pico-8 play session: mixed d-pad (fixed 12-tick cycle), after a click and taps of 🅾, ❎, 🅾+❎, 🅾 in the second before t = 0

[t = 6 s] mixed d-pad (1.2s cycle ×~5): → ← ↑ ↓ + 🅾/❎ taps, ~6s
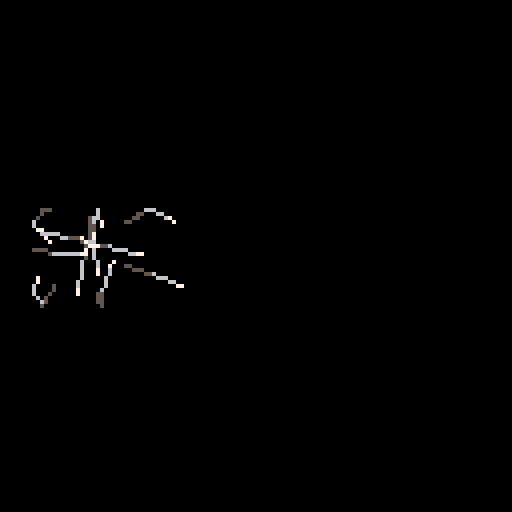
[t = 8 s] mixed d-pad (1.2s cycle ×~6): → ← ↑ ↓ + 🅾/❎ taps, ~8s
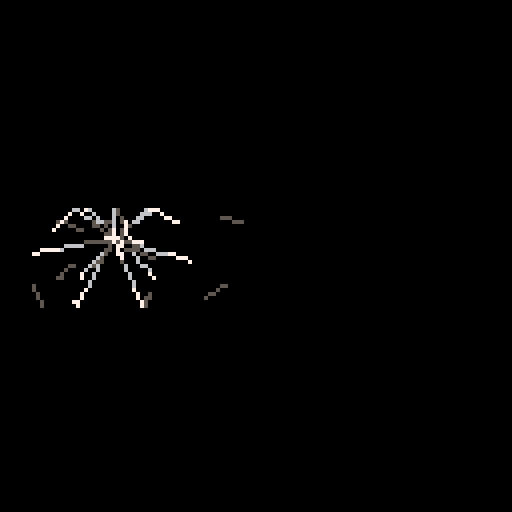

pico-8 cartridge
version 5
__lua__
-- dark echo
-- by rac7 games

-- tweaky things
line_fade_speed = 4
min_tap_waves = 4
max_tap_waves = 20
tap_lifetime = 3
move_spd = 0.4
sound_spd = 1.1
nme_spd = 0.375
footstep_interval = 13
nme_radius = 7

-- stupidity
sure=true
nope=false

-- initialization
time_til_fade=line_fade_speed
sounds = {}
enemies = {}
areas = {}
ticks = 0
tap_down_time = -1
footstep_counter = 0
time_til_footstep = footstep_interval
dude = {}
totally_dead = nope
won_teh_game = nope
is_sneaking = nope
should_fade = sure
nme_rad_sqr = nme_radius*nme_radius
level = nil
death_time = -1
game_state = 0
ticks_in_state = 0

-- tests
show_perf_hud = nope
skip_to_game = nope
level_index=1

-- constants
sfx_big_tap=02
sfx_med_tap=03
sfx_small_tap=04
sfx_death=10
sfx_win=06
sfx_left_step_jason=35
sfx_right_step_jason=36
sfx_left_step_jesse=00
sfx_right_step_jesse=01
music_ambient=00
music_nme=01
area_exit = 0
area_trap = 1
area_trigger = 2
area_water = 3
greyscale = {0,5,6,7}

function _init()
	cls()
	color(7)

	if(skip_to_game) then
		goto_state(1)
	else 
		goto_state(0)
	end
	music(music_ambient,2000,0xe)
end

function _update()
	update_scheduler()
	if update_func != nil then
		update_func()
	end
	ticks+=1
	ticks_in_state+=1
end

function _draw()
	if draw_func != nil then
		draw_func()
	end
end

function goto_state(state)
	cls()
	pal()
	game_state = state
	ticks_in_state = 0
	local do_fade=sure
	if state == 0 then
		update_func = update_title
		draw_func = draw_title
	elseif state == 1 then
		update_func = update_game
		draw_func = draw_game
		start_level(level_index)
		do_fade=sure
	elseif state == 2 then
		update_func = nil
		draw_func = draw_win
		do_fade=sure
	elseif state == 3 then
		update_func = nil
		draw_func = draw_text
	end
	
	if do_fade then
		set_screen_fade(3)
		fade_in(10)
	end
end 

-- title stuff

pressed_title=nope
function update_title()
	if pressed_title then
		
	else
		if(bor(btn()) > 0) then
			pressed_title = sure
			--next_level()
			schedule_evt(20,fade_out,10)
			schedule_evt(50,next_level)
			sfx(13)
		end
	end
end

function draw_title()
	cls()
	local s = 1
	local e = 10
	local t = ticks
	for x=1,16 do
		pal(x,fade_inout(s,e,t*0.3+x),0)
	end
	local sc=1
	local dw=81*sc
	local dh=16*sc*1.4
	local dx=(128-dw)*0.5
	local dy=50-dh*0.5
	sspr(0,8,81,16,dx,dy,dw,dh)
	for x=1,16 do
		pal(x,x,0)
	end
	local c = fade_inout(1,10,ticks_in_state*0.5)
	
	if pressed_title then
		if ticks%4<2 then 
			c=7 
		else 
			c=5
		end
	end
	print("press button",64-12*2,90,c)
	spr(15,24,121)
	print("1982 rac7 megacorp",34,122,7)

	grain_fx()
end

-- text stuff

function show_text(txt)
	text = txt
	goto_state(3)
	sfx(14)
	schedule_evt(90, function()
		sfx(15)
		fade_out(10)
	end)
	schedule_evt(100, function()
		goto_state(1)
	end)
end

function draw_text()
	local len = #text
	local x = 64-len*2
	local y = 60
	print(text, x, y, 7)
end

-- win stuff

function draw_win()
	rectfill(0,0,128,128,7)
	local dt = flr(ticks_in_state/5)
	local c = 7
	if dt==10 then
		c = 6
	elseif dt==11 then
		c = 5
	elseif dt>11 then
	 c = 0
	end
	print("you will never escape",24,60,c)
	
	if dt>30 and ticks%20<10 then
		print("thanks for playing!",64-18*2,72)
	end
end

-- game stuff

function update_game()
	if(totally_dead) then
			update_dead_dude() 
		elseif(won_teh_game) then
			update_win()
		else
			update_dude()
		end
		foreach(sounds, update_sound)
		foreach(enemies, update_nme)
end

function draw_game()
	if(should_fade) game_fade()
	draw_dude()
	foreach(sounds, draw_sound)
	foreach(enemies, draw_nme)
	if show_perf_hud then
		perf_hud()
	end
end

function next_level()
	show_text(level_names[level_index])
end

function start_level(lvl)
	level = levels[lvl]
	dude.x = level.start.x
	dude.y = level.start.y
	totally_dead = nope
	won_teh_game = nope
	should_fade = sure
	nmes_engaged = 0
	clear_level()
	
	-- compromise!
	if rnd(2) < 1 then
	sfx_left_step=sfx_left_step_jesse
	sfx_right_step=sfx_right_step_jesse
else
	sfx_left_step=sfx_left_step_jason
	sfx_right_step=sfx_right_step_jason
end
	
	for nme in all(level.nmes) do
		make_nme(nme.x, nme.y)
	end
	
	for a in all(level.areas) do
		make_area(a)
	end
	
	make_sound_burst(dude.x, dude.y,5,6,7)
end

function clear_level()
	sounds = {}
	enemies = {}
	areas = {}
	stuck_lines = {}
	tapping=nope
end

-- dude stuff

function update_dude()
	dude.last_x = dude.x
	dude.last_y = dude.y
	
	dude.is_moving = 
			band(btn(),0xf)>0
			
	if (btn(0,0)) dude.x-=move_spd
	if (btn(1,0)) dude.x+=move_spd
	if (btn(2,0)) dude.y-=move_spd
	if (btn(3,0)) dude.y+=move_spd
	
	if dude.is_moving then
		dude_collision()
	end
	
	-- tap
	if (btn(4,0)) then
		if not tapping then
			tap_down_time=ticks
			end
		tapping = sure
	elseif(tapping) then
		dude_tap(ticks - tap_down_time)
		tapping = nope
	end
	
	-- sneak
	is_sneaking = btn(5,0)
	if(is_sneaking) then
		footstep_counter=8
	end
	
	-- areas
	local area = get_area(dude.x,dude.y)
	if(area != nil) then
		if area.type == 0 then
			dude_reach_exit()
		elseif area.type == 1 then
			kill_dude()
		elseif area.type == 2 then
			-- trigger
		elseif area.type == 3 then
			-- water
		end
	end
end

function dude_collision()
	local did_recollide = nope
	::recollide::
	local hit = intersect_walls(
			dude.last_x, dude.last_y,
			dude.x, dude.y
	)
	if hit != nil then
		local vel = v2normalize(
				dude.x-dude.last_x,
				dude.y-dude.last_y
				)
		-- project it and recollide
		local p = v2project(dude.x,dude.y,
												hit.wall[1],
												hit.wall[2],
												hit.wall[3],
												hit.wall[4]
												)
		-- this works around a weird
		--  with v2project
		-- 2lazy2fix
		if v2len(dude.x-p.x,dude.y-p.y) < 2
				and not did_recollide then
			local f = v2normalize(
					dude.x-p.x,dude.y-p.y)
			dude.x = p.x - f.x
			dude.y = p.y - f.y
			did_recollide = sure
			goto recollide
		else
			dude.x = hit.x-vel.x*1
			dude.y = hit.y-vel.y*1
		end
	end
end

function dude_tap(str)
	str = min(max_tap_waves, str)
	str = max(min_tap_waves, str)
	local lifetime = str*tap_lifetime
	make_sound_burst(
			dude.x,dude.y,
			str,
			lifetime,
			7)
	local vol = str/max_tap_waves
	if vol < 0.33 then
		sfx(sfx_small_tap)
	elseif vol < 0.66 then
		sfx(sfx_med_tap)
	else
		sfx(sfx_big_tap)
	end
end

function draw_dude()
	--circ(dude.x,dude.y,1,7)
	if(dude.is_moving and 
			not is_sneaking) then
		time_til_footstep-=1
	end
	
	if(time_til_footstep<=0
			and not is_sneaking) then
		time_til_footstep+=footstep_interval
		make_sound_burst(
				dude.x,dude.y,7,35,7
		)
		if footstep_counter%2==0 then
			sfx(sfx_left_step,0)
		else
			sfx(sfx_right_step,0)
		end
		footstep_counter+=1
	end
end

function dude_reach_exit()
 won_teh_game = sure
 win_time = ticks
	should_fade = nope
	dude.is_moving = nope
	make_sound_burst(dude.x,dude.y,
			40,500,7)
			
	music(-1)
	sfx(sfx_win)
end

function update_win()
	local dt = ticks-win_time
	if(dt == 60) then
			clear_level()
			flash_screen(7)
	elseif(dt == 70) then
			if(level_index >= count(levels)) then
					goto_state(2)
					return
			else
					flash_screen(6)
			end
	elseif(dt == 75) then
			flash_screen(5)
	elseif(dt == 80) then
			flash_screen(0)
	elseif(dt == 100) then
		music(music_ambient,2000,0xe)
		level_index+=1
		next_level()
	end
end


function kill_dude()
	if totally_dead 
				or won_teh_game then 
		return 
	end
	
	totally_dead = sure
	should_fade = nope
	dude.is_moving = nope
	death_time = ticks
	make_sound_burst(dude.x,dude.y,
			40,500,8)
	music(-1)
	sfx(sfx_death,0)
	sfx(11,1)
	sfx(12,2)
end

function update_dead_dude()
	local dt = ticks-death_time
	if(dt == 20) then
	elseif(dt == 90) then
			clear_level()
	elseif(dt>90 and dt < 100)then
			
			flash_screen(8)
	elseif(dt == 100) then
		cls()
		music(music_ambient,2000,0xe)
		start_level(level_index)
	end
end

-- sound stuff

function make_sound_burst(
		x,y,num_waves,life,color
		)
	angle = rnd(1/num_waves)
	for i=1,num_waves do
		angle += 1/num_waves
		local vx = cos(angle)
		local vy = sin(angle)
		make_sound(
				x,y,vx,vy,life,color)
	end
end

function make_sound(
		x,y,vx,vy,life,color
		)
	local s = {}
	s.x = x
	s.y = y
	s.vx = vx*sound_spd
	s.vy = vy*sound_spd
	s.last_x = x
	s.last_y = y
	s.life = life
	s.maxlife = life
	s.color = color
	s.origin_x = x
	s.origin_y = y
	s.time = ticks
	add(sounds, s)
end

function update_sound(s)
	s.last_x = s.x
	s.last_y = s.y
	s.x+=s.vx
	s.y+=s.vy
	s.life-=1
	if(s.life<0) del(sounds,s)
	
	local hit = intersect_walls(
			s.last_x,s.last_y,s.x,s.y
	)
	if(hit != nil) then
		s.x = hit.x
		s.y = hit.y
		sound_bounce(s,hit.wall)
	end
end

function sound_bounce(s,l)
	local normal = v2normalize(
			-(l[4] - l[2]),
			l[3] - l[1]
	)
	local dot = v2dot(
			normal.x,normal.y,
			s.vx,s.vy
	)
	-- move line back a tiny bit
	-- so it wont get stuck
	s.x -= s.vx * 0.001
	s.y -= s.vy * 0.001
	s.vx += normal.x * dot * -2
	s.vy += normal.y * dot * -2
end

function draw_sound(s)
	local clr = s.color
	local area = get_area(s.x,s.y)
	
	if(area != nil) then
		clr = area.color
		if should_fade then
			add(stuck_lines,{
					x0=s.last_x,
					y0=s.last_y,
					x1=s.x,
					y2=s.y,
					color=clr,
					life=3,
					super_thick=clr==7
			})
		end
	end
	
	line(s.last_x, s.last_y,
		 s.x, s.y, clr)
end

-- for making lines in areas
-- stay around longer
stuck_lines = {}
function draw_stuck_lines()
	for s in all(stuck_lines) do
		line(s.x0,s.y0,
							s.x1,s.y2,
							s.color)
		if s.super_thick then
			line(s.x0-1,s.y0-1,
								s.x1+1,s.y2+1,
								s.color)
		end
		s.life-=1
		if s.life <= 0 then
			del(stuck_lines, s)
		end
	end
end

-- enemy junk

function make_nme(x,y)
	local nme = {x=x,y=y}
	nme.target=nil
	nme.targettime = 0
	add(enemies, nme)
end

function update_nme(nme)

	local dx,dy,d,n
	
	for s in all(sounds) do
		dx = s.x - nme.x
		dy = s.y - nme.y
		if s.color != 8 and 
					v2sqrlen(dx,dy) 
					< nme_rad_sqr then
			if s.time >= nme.targettime then
				if nme.target == nil then
					start_nme_music()
				end
				nme.target = {x=s.origin_x, y=s.origin_y}
				nme.targettime = s.time
			end
			del(sounds, s)
			break
		end
	end
	
	if nme.target != nil then
		dx=nme.target.x-nme.x
		dy=nme.target.y-nme.y
		d = v2len(dx,dy)
		if d < nme_spd then
			nme.x = nme.target.x
			nme.y = nme.target.y
			nme.target = nil
			stop_nme_music()
		else
			n = v2normalize(dx,dy)
			nme.x += n.x * nme_spd
			nme.y += n.y * nme_spd
		end
	end
	
	-- if touch dude, kill dude.
	dx=dude.x-nme.x
	dy=dude.y-nme.y
	if v2sqrlen(dx, dy)
				<= nme_rad_sqr then
		kill_dude()
	end
end

function draw_nme(nme)
	if(ticks%2==0 and 
				nme.target != nil) then
		make_sound_burst(
				nme.x,nme.y,5,7,8)
	end
end

nmes_engaged = 0
function start_nme_music()
	nmes_engaged+=1
	if nmes_engaged == 1 
				and not won_teh_game
				and not totally_dead then
		music(music_nme, 500,0xc)
	end
end

function stop_nme_music()
	nmes_engaged-=1
	if nmes_engaged <= 0 and
			not won_teh_game and
			not totally_dead then
		nmes_engaged = 0
		music(music_ambient, 2000, 0xe)
	end
end

-- areas

function make_area(a)
	local area = {
		type=a[1],
		sx=a[2],
		sy=a[3],
		ex=a[2]+a[4],
		ey=a[3]+a[5]
	}
	
	area.color = area_color(area.type)
	
	add(areas, area)
end

function get_area(x, y)
	for area in all(areas) do
		if(x >= area.sx and 
					y >= area.sy and
					x <= area.ex and
					y <= area.ey) then
			return area
		end
	end
	
	return nil
end

function area_color(type)
	if type == 1 then
		return 8
	end
	return 7
end

-- full screen fx

function game_fade()
	time_til_fade-=1
	if time_til_fade <= 0 then
		time_til_fade = line_fade_speed
		
		local x = 0
		local y = 0
		while y < 128 do
			x = 0
			while x < 128 do
				val =	pget(x,y)
				if(val == 0) then
					goto skip
				elseif(val == 8) then
					val = 0
				elseif(val > 5) then
					val-=1
				elseif(val == 5) then
					val = 0
				end
				pset(x,y,val)
				::skip::
				x+=1
			end
			y+=1
		end
		
		draw_stuck_lines()
	end
end

function flash_screen(colour)
	rectfill(0,0,128,128,colour)
end

function fade_inout(hold,time,p)
	local spd = 1/(1-hold/time)
	local val = (p%time)/time
	if val < 0.5 then
		val *= 2
	else
		val = 1 - (val - 0.5)*2
	end
	
	val *= spd
	
	return greyscale[1+min(3,flr(val*3))]
end

function set_screen_fade(val)
-- 0 = no fade. 3 = pure black.
	pal(7,greyscale[max(1,4-val)],1)
	pal(6,greyscale[max(1,3-val)],1)
	pal(5,greyscale[max(1,2-val)],1)
end

function fade_out(dur)
	schedule(dur, function(t) 
		set_screen_fade(flr(0+3*(t/dur)))
	end)
end

function fade_in(dur)
	schedule(dur, function(t)
		set_screen_fade(flr(4-4*(t/dur)))
	end)
end

function grain_fx()
	if(rnd(10)<1) then
		pset(rnd(128),rnd(128), 5+rnd(3))
	end
end

-- maaaaaath

function v2dot(x0,y0,x1,y1)
	return x0*x1+y0*y1
end

function v2normalize(x,y)
	local l = v2len(x, y)
	if(l == 0) return {x=0,y=0}
	return {x=x/l,y=y/l}
end

function v2len(x,y)
	local v = x*x+y*y
	return sqrt(v)
end

function v2sqrlen(x,y)
	return x*x+y*y
end

function v2project(x,y,x0,y0,x1,y1)
		local px,py
		
		-- i think this has severe
		-- precision issues, oh well
		
		local n = v2normalize(x1-x0,y1-y0)
		local dp = v2dot(x-x0,y-y0,n.x,n.y)
		px=x0+ dp* n.x
		py=y0+ dp * n.y
		
		return {
			x=px,
			y=py
		}
end

function intersect(
		x0,y0,x1,y1,x2,y2,x3,y3
		)
	local s1x,s1y,s2x,s2y,d,s,t
	
	s1x = x1-x0
	s1y = y1-y0
	s2x = x3-x2
	s2y = y3-y2
	
	d=(-s2x*s1y+s1x*s2y)
	if(d == 0) return nil
	
	s=(-s1y*(x0-x2)+s1x*(y0-y2))/d
	t=(s2x*(y0-y2)-s2y*(x0-x2))/d
	
	if(s>=0 and s<=1 and t>=0 and t<=1) then
		return {
				x=x0+t*s1x,
				y=y0+t*s1y
		}
	end
	
	return nil
end

function intersect_walls(
			x0, y0, x1, y1
			)
	-- todo: partition
	for l in all(level.walls) do
		local hit = intersect(
				x0,y0,x1,y1,
				l[1],l[2],l[3],l[4]
				)
		if hit != nil then
			hit.wall = l
			return hit
		end
	end
	
	return nil
end

-- scheduler !

scheduler = {}

function update_scheduler()
	for item in all(scheduler) do
		local is_evt = item.evt
		local time_up = item.ticks == ticks
		if not is_evt or
					time_up then
			if item.func != nil then
				if item.param != nil then
					item.func(item.param)
				else
					item.func(ticks-item.start)
				end
			end
		end
		if time_up then
			del(scheduler, item)
		end
	end
end

-- schedule a one-time event
function schedule_evt(wait,func,param)
	add(scheduler,{
			func=func,
			ticks=ticks+wait,
			start=ticks,
			evt=sure,
			param=param
	})
end

-- schedule something continuous
function schedule(wait,func)
	add(scheduler,{
			func=func,
			ticks=ticks+wait,
			start=ticks,
			evt=nope
	})
end

-- utilzzz

pd = {accum=0,avg=0}
pd_ticks=0
function perf_hud()
pd_ticks+=1
	local cpu = flr(stat(1)*100)
	if pd_ticks%30==0 then
		pd.min = 9999
		pd.max = 0
		pd.avg = flr(pd.accum / 30)
		pd.accum = 0
	end
	pd.accum += cpu
	pd.min = min(cpu,pd.min)
	pd.max = max(cpu,pd.max)
	rectfill(0,0,27,28,0)
	print("avg "..pd.avg,0,0,7)
	print("min "..pd.min,0,8,7)
	print("max "..pd.max,0,16,7)
	print("mem "..flr(stat(0)),0,24,7)
end

-- sqrt fix


sqrt0 = sqrt
function sqrt(n)
  if (n <= 0) return 0
  if (n >= 32761) return 181.0
  return sqrt0(n)
end

-- level data

level_one={
walls={
 {119.45,52.1,119.5,61.5},
 {119.5,61.5,119.55,76.15},
 {8.05,76.1,8.05,61.5},
 {8.05,61.5,8.05,52.05},
 {119.55,76.15,8.05,76.1},
 {8.05,52.05,119.45,52.1},
},
start={
 x=17.45,y=64.2
},
nmes={
},
areas={
 {0,101.85,52.05,17.700000000000003,24.10000000000001},
},
}

level_one_half={
walls={
 {120.75,26,100,26},
 {100,26,100,52.1},
 {36.25,52.1,8.05,52.05},
 {8.05,52.05,8.05,61.5},
 {8.05,61.5,8.05,76.1},
 {8.05,76.1,36.25,76.15},
 {57,52.1,57,26},
 {57,26,36.25,26},
 {36.25,26,36.25,52.1},
 {36.25,103,57,103},
 {100,103,120.75,103},
 {100,52.1,57,52.1},
 {36.25,76.15,36.25,103},
 {57,103,57,76.15},
 {57,76.15,100,76.15},
 {100,76.15,100,103},
 {120.75,103,120.75,26},
},
start={
 x=17.45,y=64.2
},
nmes={
},
areas={
 {0,98.1,16.55,23.950000000000003,24.099999999999998},
},
}

level_two={
walls={
 {116.3,83.55,123,5.85},
 {50.65,43.25,30.9,43.25},
 {30.9,43.25,46.2,77.5},
 {46.2,77.5,50.65,43.25},
 {72.35,43.25,78.8,77.5},
 {2.6,5.85,10.45,83.15},
 {69,124.3,79.3,101.2},
 {53.35,124.3,69,124.3},
 {41.7,101.55,53.35,124.3},
 {90.95,43.25,72.35,43.25},
 {78.8,77.5,90.95,43.25},
 {123,5.85,2.6,5.85},
 {10.45,83.15,41.7,101.55},
 {79.3,101.2,116.3,83.55},
},
start={
 x=61.05,y=115.1
},
nmes={
},
areas={
 {0,50.65,5.85,20.65,37.5},
 {1,46.2,43.35,32.599999999999994,34.15},
},
}

level_three={
walls={
 {108,32,108,48},
 {124,80,108,80},
 {124,64,124,12},
 {44,48,44,28},
 {64,12,64,32},
 {20,64,28,72},
 {20,28,20,64},
 {44,28,20,28},
 {64,104,56,108},
 {56,108,44,108},
 {12,108,12,124},
 {28,108,12,108},
 {96,108,88,104},
 {108,108,96,108},
 {88,104,64,104},
 {124,124,124,80},
 {108,80,108,108},
 {28,72,28,108},
 {44,64,124,64},
 {44,108,44,64},
 {108,48,44,48},
 {64,32,108,32},
 {12,124,124,124},
 {124,12,64,12},
},
start={
 x=73.95,y=22.5
},
nmes={
 {x=37.05,y=37.3},
 {x=17.3,y=115.1},
},
areas={
 {0,108,80,16,16},
},
}

level_four={
walls={
 {116.3,83.55,123,5.85},
 {2.6,5.85,10.45,83.15},
 {41.7,101.55,53.35,124.3},
 {53.35,124.3,69,124.3},
 {69,124.3,79.3,101.2},
 {123,5.85,2.6,5.85},
 {10.45,83.15,41.7,101.55},
 {79.3,101.2,116.3,83.55},
},
start={
 x=61.05,y=115.1
},
nmes={
 {x=34.7,y=59.2},
 {x=90.6,y=60.65},
 {x=60.8,y=49.6},
},
areas={
 {0,2,3,122.95,20.2},
 {1,-12.7,-1.8,32.599999999999994,96.64999999999999},
 {1,107.2,-1.8,32.60000000000001,96.64999999999999},
},
}

level_enemy={
walls={
 {103.7,29.35,103.7,8.3},
 {103.65,38.65,103.7,30.75},
 {103.7,30.75,103.7,29.35},
 {103.65,92.45,119.15,76.85},
 {119.15,76.85,119.15,54.15},
 {119.15,54.15,103.65,38.65},
 {79.65,30.75,79.6,38.95},
 {8.25,8.3,8.25,30.75},
 {64.35,54.15,64.35,76.85},
 {64.35,76.85,79.6,92.1},
 {8.25,30.75,79.65,30.75},
 {79.6,38.95,64.35,54.15},
 {103.7,8.3,8.25,8.3},
 {79.6,92.1,79.6,121.25},
 {79.6,121.25,103.65,121.25},
 {103.65,121.25,103.65,92.45},
},
start={
 x=19.45,y=18.95
},
nmes={
 {x=91.85,y=72.5},
},
areas={
 {0,79.85,104.9,23.950000000000003,24.099999999999994},
},
}

levels = {
level_one,
level_one_half,
level_two,
level_enemy,
level_three,
level_four
}

level_names = {
"you are alone",
"there is no escape",
"there is only death",
"the darkness hungers",
"you cannot stop it",
"one day you will understand",
}

-- hello!!
__gfx__
00000000000000000000000000000000000000000000000000000000000000000000000000000000000000000000000000000000000000000000000000777000
00000000000000000000000000000000000000000000000000000000000000000000000000000000000000000000000000000000000000000000000007000700
00000000000000000000000000000000000000000000000000000000000000000000000000000000000000000000000000000000000000000000000070077070
00000000000000000000000000000000000000000000000000000000000000000000000000000000000000000000000000000000000000000000000070700070
00000000000000000000000000000000000000000000000000000000000000000000000000000000000000000000000000000000000000000000000070077070
00000000000000000000000000000000000000000000000000000000000000000000000000000000000000000000000000000000000000000000000007000700
00000000000000000000000000000000000000000000000000000000000000000000000000000000000000000000000000000000000000000000000000777000
00000000000000000000000000000000000000000000000000000000000000000000000000000000000000000000000000000000000000000000000000000000
baaa99000000baaa90000baaa999000f100006800000baaa9990000988800007a0003f0000778880000000000000000000000000000000000000000000000000
b2211190000babbcc9000bddee45800f200068700000b6677880009ddee70007a0003f0007cddee9000000000000000000000000000000000000000000000000
b2000ff800b9a000dd900bc00045800f200597000000b500000009cc00ff700690003e006bc000bb900000000000000000000000000000000000000000000000
c30000f800c900000e800cc00006800e305980000000c50000000ab00000000690004e006b00000c900000000000000000000000000000000000000000000000
c30000e800c800000e800cb00006700e34a800000000c40000000ab00000000680004e006a00000ca00000000000000000000000000000000000000000000000
c40000e700c800000f800cb00077700e4a9000000000c40000000aa00000000580005d005a00000da00000000000000000000000000000000000000000000000
d40000d700d800000f700daa9988700da90000000000d33221100ba00000000577665d005900000da00000000000000000000000000000000000000000000000
d50000d700d2233444700d555666000daa0000000000ddeeeff00b900000000588999d005900000eb00000000000000000000000000000000000000000000000
d50000c600d6778899700d460000000d7b0000000000850000000b9000000004b000ec004800000eb00000000000000000000000000000000000000000000000
e60000c600e600000a600e946000000c37b000000000850000000c8000000004b000ec0048000001b00000000000000000000000000000000000000000000000
e60000b600e500000a600e984500000c437c00000000850000000c8000000004a000ec0047000001c00000000000000000000000000000000000000000000000
e70000b500e500000b600ea08350000c4026c0000000740000000c7000000003a000fb0037000002c00000000000000000000000000000000000000000000000
f7000aa500f400000b500fa00734000b50026d000000740000000d760043f0039000fb00f6600032c00000000000000000000000000000000000000000000000
f8899a5000f400000c500fb00072400b500015d000007332211000d6554f000290001a000f55443d000000000000000000000000000000000000000000000000
f223330000f400000c500fb00007200b50000150000066655440000deee0000290001a0000eeedd0000000000000000000000000000000000000000000000000
00000000000000000000000000000000000000000000000000000000000000000000000000000000000000000000000000000000000000000000000000000000
00000000000000000000000000000000000000000000000000000000000000000000000000000000000000000000000000000000000000000000000000000000
00000000000000000000000000000000000000000000000000000000000000000000000000000000000000000000000000000000000000000000000000000000
00000000000000000000000000000000000000000000000000000000000000000000000000000000000000000000000000000000000000000000000000000000
00000000000000000000000000000000000000000000000000000000000000000000000000000000000000000000000000000000000000000000000000000000
00000000000000000000000000000000000000000000000000000000000000000000000000000000000000000000000000000000000000000000000000000000
00000000000000000000000000000000000000000000000000000000000000000000000000000000000000000000000000000000000000000000000000000000
00000000000000000000000000000000000000000000000000000000000000000000000000000000000000000000000000000000000000000000000000000000
00000000000000000000000000000000000000000000000000000000000000000000000000000000000000000000000000000000000000000000000000000000
00000000000000000000000000000000000000000000000000000000000000000000000000000000000000000000000000000000000000000000000000000000
00000000000000000000000000000000000000000000000000000000000000000000000000000000000000000000000000000000000000000000000000000000
00000000000000000000000000000000000000000000000000000000000000000000000000000000000000000000000000000000000000000000000000000000
00000000000000000000000000000000000000000000000000000000000000000000000000000000000000000000000000000000000000000000000000000000
00000000000000000000000000000000000000000000000000000000000000000000000000000000000000000000000000000000000000000000000000000000
00000000000000000000000000000000000000000000000000000000000000000000000000000000000000000000000000000000000000000000000000000000
00000000000000000000000000000000000000000000000000000000000000000000000000000000000000000000000000000000000000000000000000000000
00000000000000000000000000000000000000000000000000000000000000000000000000000000000000000000000000000000000000000000000000000000
00000000000000000000000000000000000000000000000000000000000000000000000000000000000000000000000000000000000000000000000000000000
00000000000000000000000000000000000000000000000000000000000000000000000000000000000000000000000000000000000000000000000000000000
00000000000000000000000000000000000000000000000000000000000000000000000000000000000000000000000000000000000000000000000000000000
00000000000000000000000000000000000000000000000000000000000000000000000000000000000000000000000000000000000000000000000000000000
00000000000000000000000000000000000000000000000000000000000000000000000000000000000000000000000000000000000000000000000000000000
00000000000000000000000000000000000000000000000000000000000000000000000000000000000000000000000000000000000000000000000000000000
00000000000000000000000000000000000000000000000000000000000000000000000000000000000000000000000000000000000000000000000000000000
00000000000000000000000000000000000000000000000000000000000000000000000000000000000000000000000000000000000000000000000000000000
00000000000000000000000000000000000000000000000000000000000000000000000000000000000000000000000000000000000000000000000000000000
00000000000000000000000000000000000000000000000000000000000000000000000000000000000000000000000000000000000000000000000000000000
00000000000000000000000000000000000000000000000000000000000000000000000000000000000000000000000000000000000000000000000000000000
00000000000000000000000000000000000000000000000000000000000000000000000000000000000000000000000000000000000000000000000000000000
00000000000000000000000000000000000000000000000000000000000000000000000000000000000000000000000000000000000000000000000000000000
00000000000000000000000000000000000000000000000000000000000000000000000000000000000000000000000000000000000000000000000000000000
00000000000000000000000000000000000000000000000000000000000000000000000000000000000000000000000000000000000000000000000000000000
00000000000000000000000000000000000000000000000000000000000000000000000000000000000000000000000000000000000000000000000000000000
00000000000000000000000000000000000000000000000000000000000000000000000000000000000000000000000000000000000000000000000000000000
00000000000000000000000000000000000000000000000000000000000000000000000000000000000000000000000000000000000000000000000000000000
00000000000000000000000000000000000000000000000000000000000000000000000000000000000000000000000000000000000000000000000000000000
00000000000000000000000000000000000000000000000000000000000000000000000000000000000000000000000000000000000000000000000000000000
00000000000000000000000000000000000000000000000000000000000000000000000000000000000000000000000000000000000000000000000000000000
00000000000000000000000000000000000000000000000000000000000000000000000000000000000000000000000000000000000000000000000000000000
00000000000000000000000000000000000000000000000000000000000000000000000000000000000000000000000000000000000000000000000000000000
00000000000000000000000000000000000000000000000000000000000000000000000000000000000000000000000000000000000000000000000000000000
00000000000000000000000000000000000000000000000000000000000000000000000000000000000000000000000000000000000000000000000000000000
00000000000000000000000000000000000000000000000000000000000000000000000000000000000000000000000000000000000000000000000000000000
00000000000000000000000000000000000000000000000000000000000000000000000000000000000000000000000000000000000000000000000000000000
00000000000000000000000000000000000000000000000000000000000000000000000000000000000000000000000000000000000000000000000000000000
00000000000000000000000000000000000000000000000000000000000000000000000000000000000000000000000000000000000000000000000000000000
00000000000000000000000000000000000000000000000000000000000000000000000000000000000000000000000000000000000000000000000000000000
00000000000000000000000000000000000000000000000000000000000000000000000000000000000000000000000000000000000000000000000000000000
00000000000000000000000000000000000000000000000000000000000000000000000000000000000000000000000000000000000000000000000000000000
00000000000000000000000000000000000000000000000000000000000000000000000000000000000000000000000000000000000000000000000000000000
00000000000000000000000000000000000000000000000000000000000000000000000000000000000000000000000000000000000000000000000000000000
00000000000000000000000000000000000000000000000000000000000000000000000000000000000000000000000000000000000000000000000000000000
00000000000000000000000000000000000000000000000000000000000000000000000000000000000000000000000000000000000000000000000000000000
00000000000000000000000000000000000000000000000000000000000000000000000000000000000000000000000000000000000000000000000000000000
00000000000000000000000000000000000000000000000000000000000000000000000000000000000000000000000000000000000000000000000000000000
00000000000000000000000000000000000000000000000000000000000000000000000000000000000000000000000000000000000000000000000000000000
00000000000000000000000000000000000000000000000000000000000000000000000000000000000000000000000000000000000000000000000000000000
00000000000000000000000000000000000000000000000000000000000000000000000000000000000000000000000000000000000000000000000000000000
00000000000000000000000000000000000000000000000000000000000000000000000000000000000000000000000000000000000000000000000000000000
00000000000000000000000000000000000000000000000000000000000000000000000000000000000000000000000000000000000000000000000000000000
00000000000000000000000000000000000000000000000000000000000000000000000000000000000000000000000000000000000000000000000000000000
00000000000000000000000000000000000000000000000000000000000000000000000000000000000000000000000000000000000000000000000000000000
00000000000000000000000000000000000000000000000000000000000000000000000000000000000000000000000000000000000000000000000000000000
00000000000000000000000000000000000000000000000000000000000000000000000000000000000000000000000000000000000000000000000000000000
00000000000000000000000000000000000000000000000000000000000000000000000000000000000000000000000000000000000000000000000000000000
00000000000000000000000000000000000000000000000000000000000000000000000000000000000000000000000000000000000000000000000000000000
00000000000000000000000000000000000000000000000000000000000000000000000000000000000000000000000000000000000000000000000000000000
00000000000000000000000000000000000000000000000000000000000000000000000000000000000000000000000000000000000000000000000000000000
00000000000000000000000000000000000000000000000000000000000000000000000000000000000000000000000000000000000000000000000000000000
00000000000000000000000000000000000000000000000000000000000000000000000000000000000000000000000000000000000000000000000000000000
00000000000000000000000000000000000000000000000000000000000000000000000000000000000000000000000000000000000000000000000000000000
00000000000000000000000000000000000000000000000000000000000000000000000000000000000000000000000000000000000000000000000000000000
00000000000000000000000000000000000000000000000000000000000000000000000000000000000000000000000000000000000000000000000000000000
00000000000000000000000000000000000000000000000000000000000000000000000000000000000000000000000000000000000000000000000000000000
00000000000000000000000000000000000000000000000000000000000000000000000000000000000000000000000000000000000000000000000000000000
00000000000000000000000000000000000000000000000000000000000000000000000000000000000000000000000000000000000000000000000000000000
00000000000000000000000000000000000000000000000000000000000000000000000000000000000000000000000000000000000000000000000000000000
00000000000000000000000000000000000000000000000000000000000000000000000000000000000000000000000000000000000000000000000000000000
00000000000000000000000000000000000000000000000000000000000000000000000000000000000000000000000000000000000000000000000000000000
00000000000000000000000000000000000000000000000000000000000000000000000000000000000000000000000000000000000000000000000000000000
00000000000000000000000000000000000000000000000000000000000000000000000000000000000000000000000000000000000000000000000000000000
00000000000000000000000000000000000000000000000000000000000000000000000000000000000000000000000000000000000000000000000000000000
00000000000000000000000000000000000000000000000000000000000000000000000000000000000000000000000000000000000000000000000000000000
00000000000000000000000000000000000000000000000000000000000000000000000000000000000000000000000000000000000000000000000000000000
00000000000000000000000000000000000000000000000000000000000000000000000000000000000000000000000000000000000000000000000000000000
00000000000000000000000000000000000000000000000000000000000000000000000000000000000000000000000000000000000000000000000000000000
00000000000000000000000000000000000000000000000000000000000000000000000000000000000000000000000000000000000000000000000000000000
00000000000000000000000000000000000000000000000000000000000000000000000000000000000000000000000000000000000000000000000000000000
00000000000000000000000000000000000000000000000000000000000000000000000000000000000000000000000000000000000000000000000000000000
00000000000000000000000000000000000000000000000000000000000000000000000000000000000000000000000000000000000000000000000000000000
00000000000000000000000000000000000000000000000000000000000000000000000000000000000000000000000000000000000000000000000000000000
00000000000000000000000000000000000000000000000000000000000000000000000000000000000000000000000000000000000000000000000000000000
00000000000000000000000000000000000000000000000000000000000000000000000000000000000000000000000000000000000000000000000000000000
00000000000000000000000000000000000000000000000000000000000000000000000000000000000000000000000000000000000000000000000000000000
00000000000000000000000000000000000000000000000000000000000000000000000000000000000000000000000000000000000000000000000000000000
00000000000000000000000000000000000000000000000000000000000000000000000000000000000000000000000000000000000000000000000000000000
00000000000000000000000000000000000000000000000000000000000000000000000000000000000000000000000000000000000000000000000000000000
00000000000000000000000000000000000000000000000000000000000000000000000000000000000000000000000000000000000000000000000000000000
00000000000000000000000000000000000000000000000000000000000000000000000000000000000000000000000000000000000000000000000000000000
00000000000000000000000000000000000000000000000000000000000000000000000000000000000000000000000000000000000000000000000000000000
00000000000000000000000000000000000000000000000000000000000000000000000000000000000000000000000000000000000000000000000000000000
00000000000000000000000000000000000000000000000000000000000000000000000000000000000000000000000000000000000000000000000000000000
00000000000000000000000000000000000000000000000000000000000000000000000000000000000000000000000000000000000000000000000000000000
00000000000000000000000000000000000000000000000000000000000000000000000000000000000000000000000000000000000000000000000000000000
00000000000000000000000000000000000000000000000000000000000000000000000000000000000000000000000000000000000000000000000000000000
__gff__
0000000000000000000000000000000000000000000000000000000000000000000000000000000000000000000000000000000000000000000000000000000000000000000000000000000000000000000000000000000000000000000000000000000000000000000000000000000000000000000000000000000000000000
0000000000000000000000000000000000000000000000000000000000000000000000000000000000000000000000000000000000000000000000000000000000000000000000000000000000000000000000000000000000000000000000000000000000000000000000000000000000000000000000000000000000000000
__map__
0000000000000000000000000000000000000000000000000000000000000000000000000000000000000000000000000000000000000000000000000000000000000000000000000000000000000000000000000000000000000000000000000000000000000000000000000000000000000000000000000000000000000000
0000000000000000000000000000000000000000000000000000000000000000000000000000000000000000000000000000000000000000000000000000000000000000000000000000000000000000000000000000000000000000000000000000000000000000000000000000000000000000000000000000000000000000
0000000001000100000000000000000000000000000000000000000000000000000000000000000000000000000000000000000000000000000000000000000000000000000000000000000000000000000000000000000000000000000000000000000000000000000000000000000000000000000000000000000000000000
0000000000000000000000000000000000000000000000000000000000000000000000000000000000000000000000000000000000000000000000000000000000000000000000000000000000000000000000000000000000000000000000000000000000000000000000000000000000000000000000000000000000000000
0000000000000000000100000000000000000000000000000000000000000000000000000000000000000000000000000000000000000000000000000000000000000000000000000000000000000000000000000000000000000000000000000000000000000000000000000000000000000000000000000000000000000000
0000000000000100000000000000000000000000000000000000000000000000000000000000000000000000000000000000000000000000000000000000000000000000000000000000000000000000000000000000000000000000000000000000000000000000000000000000000000000000000000000000000000000000
0000000000000100000000000100000000000000000000000000000000000000000000000000000000000000000000000000000000000000000000000000000000000000000000000000000000000000000000000000000000000000000000000000000000000000000000000000000000000000000000000000000000000000
0000000000000000000000000000000000000000000000000000000000000000000000000000000000000000000000000000000000000000000000000000000000000000000000000000000000000000000000000000000000000000000000000000000000000000000000000000000000000000000000000000000000000000
0000000000000000000000000000000000000000000000000000000000000000000000000000000000000000000000000000000000000000000000000000000000000000000000000000000000000000000000000000000000000000000000000000000000000000000000000000000000000000000000000000000000000000
0000000000000000000000000000000000000000000000000000000000000000000000000000000000000000000000000000000000000000000000000000000000000000000000000000000000000000000000000000000000000000000000000000000000000000000000000000000000000000000000000000000000000000
0000000000000000000000000000000000000000000000000000000000000000000000000000000000000000000000000000000000000000000000000000000000000000000000000000000000000000000000000000000000000000000000000000000000000000000000000000000000000000000000000000000000000000
0000000000000000000000000000000000000000000000000000000000000000000000000000000000000000000000000000000000000000000000000000000000000000000000000000000000000000000000000000000000000000000000000000000000000000000000000000000000000000000000000000000000000000
0000000000000000000000000000000000000000000000000000000000000000000000000000000000000000000000000000000000000000000000000000000000000000000000000000000000000000000000000000000000000000000000000000000000000000000000000000000000000000000000000000000000000000
0000000000000000000000000000000000000000000000000000000000000000000000000000000000000000000000000000000000000000000000000000000000000000000000000000000000000000000000000000000000000000000000000000000000000000000000000000000000000000000000000000000000000000
0000000000000000000000000000000000000000000000000000000000000000000000000000000000000000000000000000000000000000000000000000000000000000000000000000000000000000000000000000000000000000000000000000000000000000000000000000000000000000000000000000000000000000
0000000000000000000000000000000000000000000000000000000000000000000000000000000000000000000000000000000000000000000000000000000000000000000000000000000000000000000000000000000000000000000000000000000000000000000000000000000000000000000000000000000000000000
0000000000000000000000000000000000000000000000000000000000000000000000000000000000000000000000000000000000000000000000000000000000000000000000000000000000000000000000000000000000000000000000000000000000000000000000000000000000000000000000000000000000000000
0000000000000000000000000000000000000000000000000000000000000000000000000000000000000000000000000000000000000000000000000000000000000000000000000000000000000000000000000000000000000000000000000000000000000000000000000000000000000000000000000000000000000000
0000000000000000000000000000000000000000000000000000000000000000000000000000000000000000000000000000000000000000000000000000000000000000000000000000000000000000000000000000000000000000000000000000000000000000000000000000000000000000000000000000000000000000
0000000000000000000000000000000000000000000000000000000000000000000000000000000000000000000000000000000000000000000000000000000000000000000000000000000000000000000000000000000000000000000000000000000000000000000000000000000000000000000000000000000000000000
0000000000000000000000000000000000000000000000000000000000000000000000000000000000000000000000000000000000000000000000000000000000000000000000000000000000000000000000000000000000000000000000000000000000000000000000000000000000000000000000000000000000000000
0000000000000000000000000000000000000000000000000000000000000000000000000000000000000000000000000000000000000000000000000000000000000000000000000000000000000000000000000000000000000000000000000000000000000000000000000000000000000000000000000000000000000000
0000000000000000000000000000000000000000000000000000000000000000000000000000000000000000000000000000000000000000000000000000000000000000000000000000000000000000000000000000000000000000000000000000000000000000000000000000000000000000000000000000000000000000
0000000000000000000000000000000000000000000000000000000000000000000000000000000000000000000000000000000000000000000000000000000000000000000000000000000000000000000000000000000000000000000000000000000000000000000000000000000000000000000000000000000000000000
0000000000000000000000000000000000000000000000000000000000000000000000000000000000000000000000000000000000000000000000000000000000000000000000000000000000000000000000000000000000000000000000000000000000000000000000000000000000000000000000000000000000000000
0000000000000000000000000000000000000000000000000000000000000000000000000000000000000000000000000000000000000000000000000000000000000000000000000000000000000000000000000000000000000000000000000000000000000000000000000000000000000000000000000000000000000000
0000000000000000000000000000000000000000000000000000000000000000000000000000000000000000000000000000000000000000000000000000000000000000000000000000000000000000000000000000000000000000000000000000000000000000000000000000000000000000000000000000000000000000
0000000000000000000000000000000000000000000000000000000000000000000000000000000000000000000000000000000000000000000000000000000000000000000000000000000000000000000000000000000000000000000000000000000000000000000000000000000000000000000000000000000000000000
0000000000000000000000000000000000000000000000000000000000000000000000000000000000000000000000000000000000000000000000000000000000000000000000000000000000000000000000000000000000000000000000000000000000000000000000000000000000000000000000000000000000000000
0000000000000000000000000000000000000000000000000000000000000000000000000000000000000000000000000000000000000000000000000000000000000000000000000000000000000000000000000000000000000000000000000000000000000000000000000000000000000000000000000000000000000000
0000000000000000000000000000000000000000000000000000000000000000000000000000000000000000000000000000000000000000000000000000000000000000000000000000000000000000000000000000000000000000000000000000000000000000000000000000000000000000000000000000000000000000
0000000000000000000000000000000000000000000000000000000000000000000000000000000000000000000000000000000000000000000000000000000000000000000000000000000000000000000000000000000000000000000000000000000000000000000000000000000000000000000000000000000000000000
